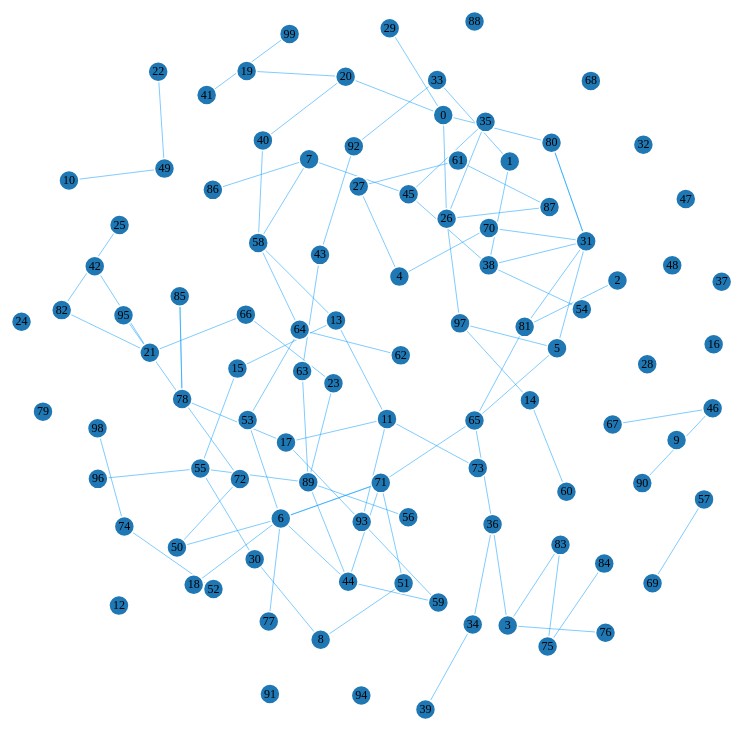
D3 v3 page, settled after 480 driven frames (8 s of simulated time); the page loaded 1 data file(s).



    var width = 1024;
    var height = 1024;

    //取得20个颜色的序列
    var color1 = d3.scale.category20();
//  var color2 = d3.scale.category10();


    //定义画布
    var svg = d3.select("body").append("svg")
            .attr("width", width)
            .attr("height", height);

//    定义力学结构
    	var force = d3.layout.force()
    	//d3.layout.force -节点（node）基于物理模拟的位置连接。
    		.charge(-150)
            //force.charge - 获取或设置节点的电荷数.
            // (电荷数决定结点是互相排斥还是吸引)
    		.linkDistance(100)
            //force.linkDistance - 获取或设置节点间的连接线距离.
    		.size([width, height]);
        //force.size - 获取或设置布局的 宽 和 高 的大小.

    //读取数据
    d3.json("ai.json", function(error, graph) {
        force
                .nodes(graph.nodes)
            // force.nodes - 获得或设置布局中的节点（node）阵列组。
                .links(graph.links)
            //force.links - 获得或设置布局中节点间的连接（Link）阵列组。.
                .start();
        //force.start - 开启或恢复结点间的位置影响.




        //定义连线
        var link = svg.selectAll(".link")
                .data(graph.links)
                .enter()
                .append("line")
                .attr("class", "link")
                .attr("stroke","#09F")
                .attr("stroke-opacity","0.5")
                .style("stroke-width",1);

        //定义线上的文字
//    var edges_text = svg.selectAll(".linetext")
//                .data(graph.links)
//                .enter()
//                .append("text")
//                .attr("class","linetext")
//                .text(function(d){
//                    return d.value;
//                });

        //定义节点标记
        var node = svg.selectAll(".node")
                .data(graph.nodes)
                .enter()
                .append("g")
//                .on("mouseover", function (d, i) {
//                    //显示连接线上的文字
//                    edges_text.style("fill-opacity",function(link){
//                        if( link.source === d  ){
//                            return 1.0;
//                        }
//                    });
//                })
//                .on("mouseout",function(d,i){
//                    //隐去连接线上的文字
//                    edges_text.style("fill-opacity",function(link){
//
//                        return 0.0;
//
//                    });
//                })
                .call(force.drag);

//        edges_text.style("fill-opacity",function(link){
//
//            return 0.0;
//        });
        //节点圆形标记
	node.append("circle")
	  .attr("class", "node")
	 // .attr("r",function(d){return 10+d.group;})
      .attr("r",function(d){return 10;})
	  .style("fill", function(d) { return color1(d.group); })
      .call(force.drag);

        //标记鼠标悬停的标签
        node.append("title")
                .text(function(d) { return d.id; });

        //节点上显示的姓名
        node.append("text")
                .attr("dy", ".3em")
                .attr("class","nodetext")
                .style("text-anchor", "middle")
                .text(function(d) { return d.id; });


        //开始力学动作
        //force.on - 监听布局位置的变化。(仅支持"start","step","end"三种事件)
	force.on("tick", function() {

        link.attr("x1", function(d) { return d.source.x; })
            .attr("y1", function(d) { return d.source.y; })
            .attr("x2", function(d) { return d.target.x; })
            .attr("y2", function(d) { return d.target.y; });

	    node.attr("transform", function(d){ return "translate("+d.x+"," + d.y + ")";});
//        //更新连接线上文字的位置
//        edges_text.attr("x",function(d){ return (d.source.x + d.target.x) / 2 ; });
//        edges_text.attr("y",function(d){ return (d.source.y + d.target.y) / 2 ; });

    });
    });

 

### data: ai.json
{
 "nodes": [
  {
   "id": 42,
   "y": 918.0,
   "x": -300.0
  },
  {
   "id": 49,
   "y": -332.5,
   "x": 699.2
  },
  {
   "id": 63,
   "y": 521.8,
   "x": 722.8
  },
  {
   "id": 3,
   "y": 717.0,
   "x": 653.1
  },
  {
   "id": 94,
   "y": 466.3,
   "x": 423.3
  },
  {
   "id": 36,
   "y": 549.1,
   "x": 519.1
  },
  {
   "id": 83,
   "y": 566.5,
   "x": 910.7
  },
  {
   "id": 90,
   "y": 293.3,
   "x": 709.9
  },
  "... 92 more items"
 ],
 "links": [
  {
   "source": 82,
   "target": 97
  },
  {
   "source": 17,
   "target": 53
  },
  {
   "source": 14,
   "target": 41
  },
  {
   "source": 36,
   "target": 43
  },
  {
   "source": 62,
   "target": 43
  },
  {
   "source": 75,
   "target": 28
  },
  {
   "source": 17,
   "target": 69
  },
  {
   "source": 97,
   "target": 82
  },
  "... 88 more items"
 ]
}